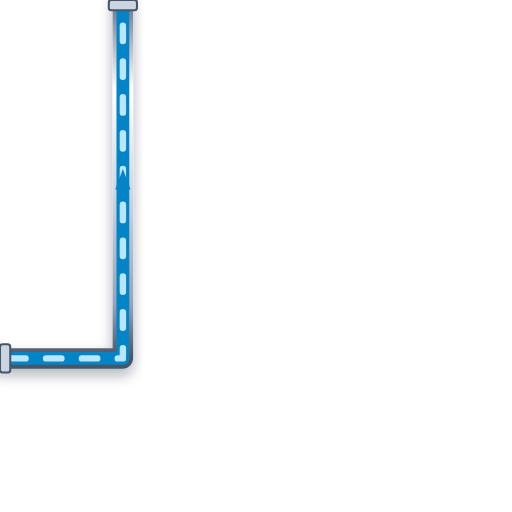
t = 0.00 s
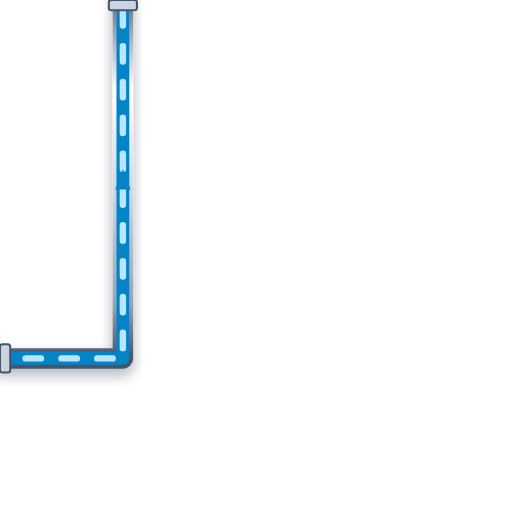
t = 0.20 s
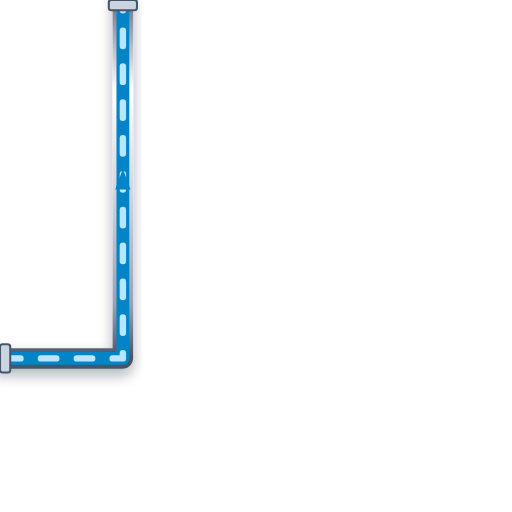
t = 0.40 s
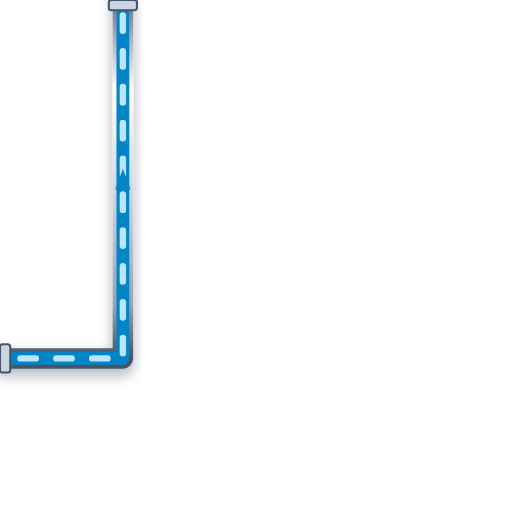
t = 0.60 s

The animated SVG that drew these frames (rendered in a browser with its animation timeline set to each time). Animation: 1 CSS @keyframes rule; one cycle of 0.80 s, repeats indefinitely.

<svg xmlns="http://www.w3.org/2000/svg" viewBox="0 0 200 200" width="200" height="200">
  <defs>
    <style>
      @keyframes p-flow-anim {
        from { stroke-dashoffset: 24; } to { stroke-dashoffset: 0; }
      }
      .anim-p-flow {
        stroke-dasharray: 6 8;
        animation: p-flow-anim 0.8s linear infinite;
      }
    </style>
    <filter id="ssPipeShadow" x="-15%" y="-15%" width="130%" height="130%">
      <feDropShadow dx="0" dy="2.5" stdDeviation="2.5" flood-color="#0f172a" flood-opacity="0.32" />
    </filter>
    <linearGradient id="ssPipeGradH" x1="0%" y1="0%" x2="0%" y2="100%">
      <stop offset="0%" stop-color="#64748b" /><stop offset="25%" stop-color="#ffffff" />
      <stop offset="55%" stop-color="#cbd5e1" /><stop offset="85%" stop-color="#94a3b8" /><stop offset="100%" stop-color="#475569" />
    </linearGradient>
  </defs>

  <!-- Stainless Steel 316 Outer Casing (8px with 3D Drop Shadow) -->
  <path d="M 0 140 L 48 140 L 48 0" stroke="url(#ssPipeGradH)" stroke-width="8" fill="none" stroke-linecap="round" stroke-linejoin="round" filter="url(#ssPipeShadow)"/>

  <!-- Process Fluid Core (5px) -->
  <path d="M 0 140 L 48 140 L 48 0" stroke="#0284C7" stroke-width="5" fill="none" stroke-linecap="round" stroke-linejoin="round"/>

  <!-- Animated Fluid Flow Stream Dashes (2.5px) -->
  <path d="M 0 140 L 48 140 L 48 0" stroke="#BAE6FD" stroke-width="2.5" fill="none" stroke-linejoin="round" stroke-linecap="round" class="anim-p-flow"/>

  <!-- Directional Flow Arrow -->
  <polygon points="45,74 48,66 51,74" fill="#0284C7" />

  <!-- ANSI Flange Connection Collars -->
  <rect x="0" y="134.5" width="4" height="11" rx="1" fill="#cbd5e1" stroke="#475569" stroke-width="0.8"/>
  <rect x="42.5" y="0" width="11" height="4" rx="1" fill="#cbd5e1" stroke="#475569" stroke-width="0.8"/>
</svg>
